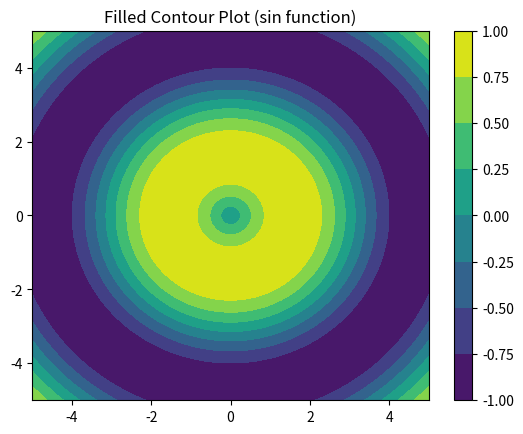

Reproduce this figure in Python.
import numpy as np
import matplotlib.pyplot as plt

"""
FILLED CONTOUR PLOT
-------------------
Instead of lines, we fill colors between levels.
"""

x = np.linspace(-5, 5, 100)
y = np.linspace(-5, 5, 100)

X, Y = np.meshgrid(x, y)

# Function
Z = np.sin(np.sqrt(X**2 + Y**2))

# Filled contour
plt.contourf(X, Y, Z, cmap="viridis")

plt.title("Filled Contour Plot (sin function)")
plt.colorbar()  # shows value scale

plt.show()
